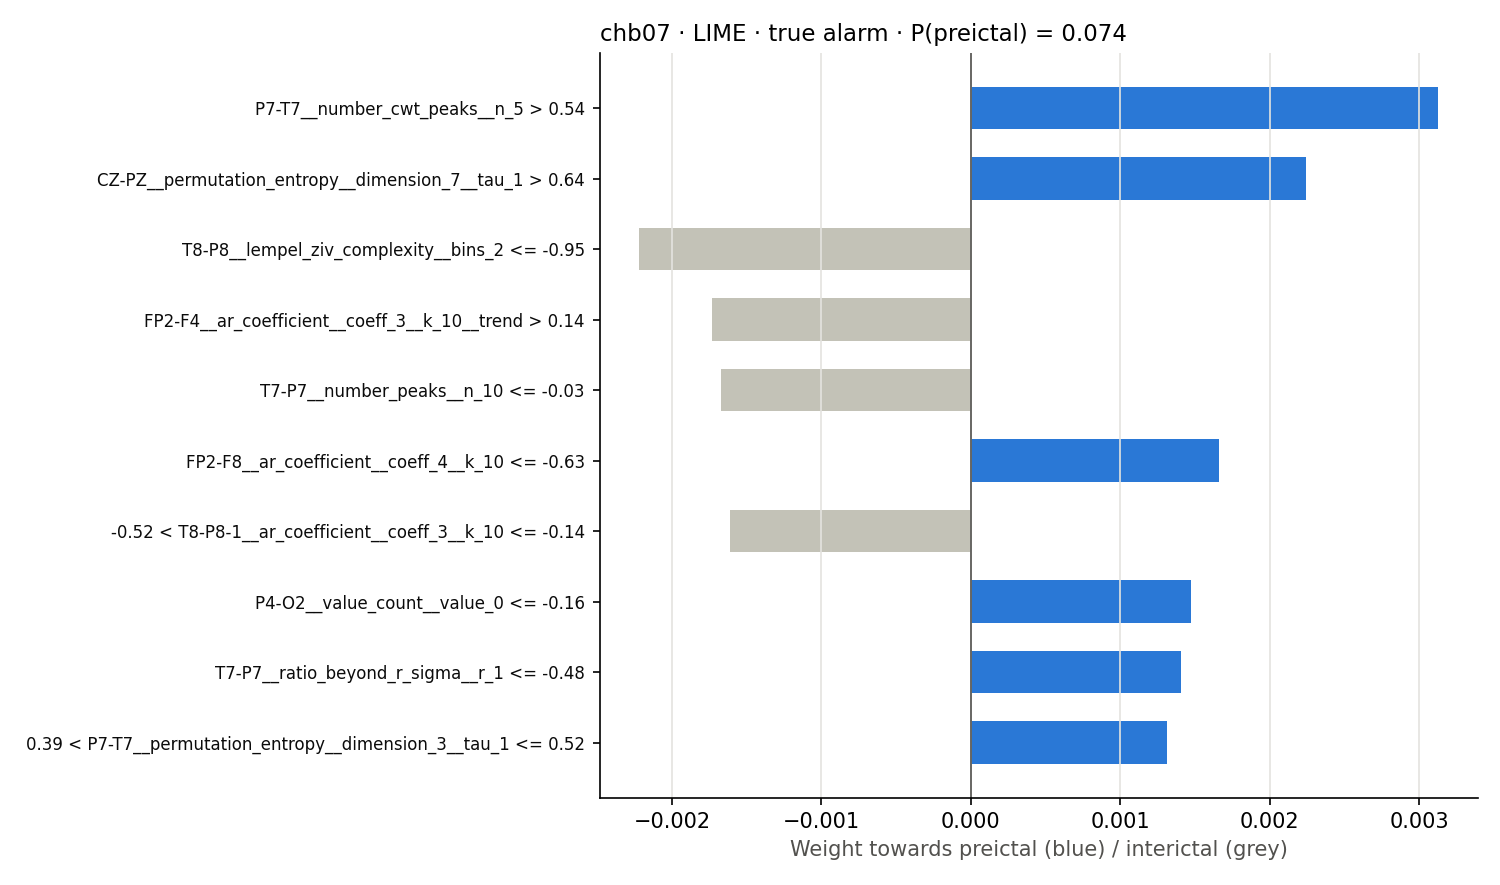

The file beside this chart, header and first rows:
rule, weight
P7-T7__number_cwt_peaks__n_5 > 0.54, 0.003124
CZ-PZ__permutation_entropy__dimension_7_…, 0.002242
T8-P8__lempel_ziv_complexity__bins_2 <= …, -0.002218
FP2-F4__ar_coefficient__coeff_3__k_10__t…, -0.00173
T7-P7__number_peaks__n_10 <= -0.03, -0.001669
FP2-F8__ar_coefficient__coeff_4__k_10 <=…, 0.001663
-0.52 < T8-P8-1__ar_coefficient__coeff_3…, -0.00161
P4-O2__value_count__value_0 <= -0.16, 0.001477
T7-P7__ratio_beyond_r_sigma__r_1 <= -0.4…, 0.001404
0.39 < P7-T7__permutation_entropy__dimen…, 0.001314
